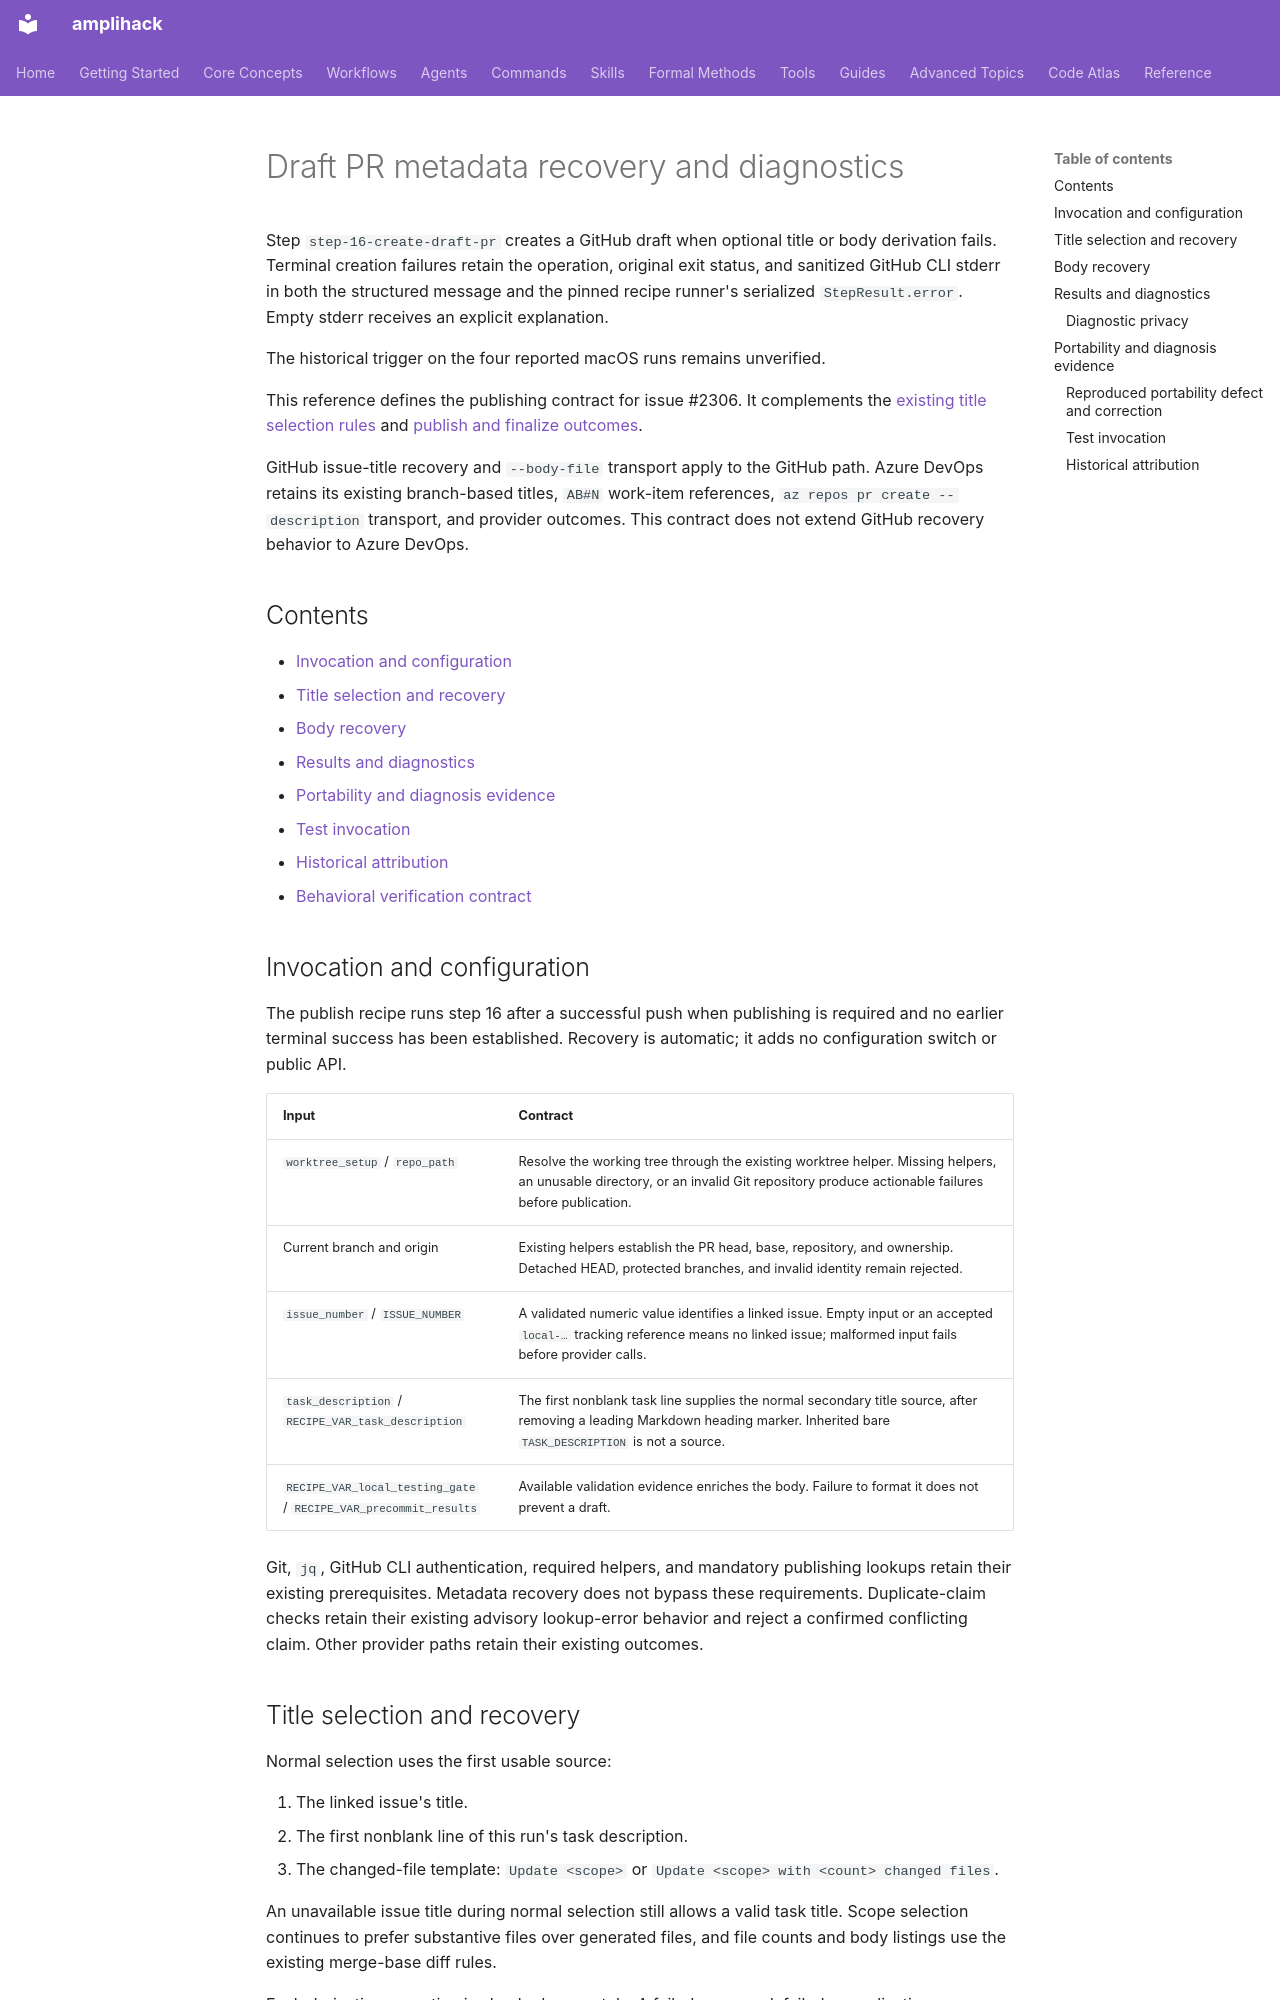

repository: rysweet/amplihack-rs · page: bugfixes/bugfix-2306-publish-metadata-recovery-diagnostics/index.html · generator: mkdocs

---
title: "Draft PR metadata recovery and diagnostics"
description: "GitHub draft metadata recovery, portable body transport, and sanitized errors through the pinned recipe runner."
doc_type: reference
last_updated: 2026-11-21
review_schedule: as-needed
owner: amplihack
issue: 2306
---

# Draft PR metadata recovery and diagnostics

Step `step-16-create-draft-pr` creates a GitHub draft when optional title or
body derivation fails. Terminal creation failures retain the operation, original
exit status, and sanitized GitHub CLI stderr in both the structured message and
the pinned recipe runner's serialized `StepResult.error`. Empty stderr receives
an explicit explanation.

The historical trigger on the four reported macOS runs remains unverified.

This reference defines the publishing contract for issue #2306. It complements
the [existing title selection rules](bugfix-1968-publish-pr-merge-base-title.md)
and [publish and finalize outcomes](../operations/workflow-resilience.md).

GitHub issue-title recovery and `--body-file` transport apply to the GitHub path.
Azure DevOps retains its existing branch-based titles, `AB#N` work-item references,
`az repos pr create --description` transport, and provider outcomes. This contract
does not extend GitHub recovery behavior to Azure DevOps.

## Contents

- [Invocation and configuration](#invocation-and-configuration)
- [Title selection and recovery](#title-selection-and-recovery)
- [Body recovery](#body-recovery)
- [Results and diagnostics](#results-and-diagnostics)
- [Portability and diagnosis evidence](#portability-and-diagnosis-evidence)
- [Test invocation](#test-invocation)
- [Historical attribution](#historical-attribution)
- [Behavioral verification contract](#behavioral-verification-contract)

## Invocation and configuration

The publish recipe runs step 16 after a successful push when publishing is
required and no earlier terminal success has been established. Recovery is
automatic; it adds no configuration switch or public API.

| Input | Contract |
| --- | --- |
| `worktree_setup` / `repo_path` | Resolve the working tree through the existing worktree helper. Missing helpers, an unusable directory, or an invalid Git repository produce actionable failures before publication. |
| Current branch and origin | Existing helpers establish the PR head, base, repository, and ownership. Detached HEAD, protected branches, and invalid identity remain rejected. |
| `issue_number` / `ISSUE_NUMBER` | A validated numeric value identifies a linked issue. Empty input or an accepted `local-…` tracking reference means no linked issue; malformed input fails before provider calls. |
| `task_description` / `RECIPE_VAR_task_description` | The first nonblank task line supplies the normal secondary title source, after removing a leading Markdown heading marker. Inherited bare `TASK_DESCRIPTION` is not a source. |
| `RECIPE_VAR_local_testing_gate` / `RECIPE_VAR_precommit_results` | Available validation evidence enriches the body. Failure to format it does not prevent a draft. |

Git, `jq`, GitHub CLI authentication, required helpers, and mandatory publishing
lookups retain their existing prerequisites. Metadata recovery does not bypass
these requirements. Duplicate-claim checks retain their existing advisory
lookup-error behavior and reject a confirmed conflicting claim. Other provider
paths retain their existing outcomes.
